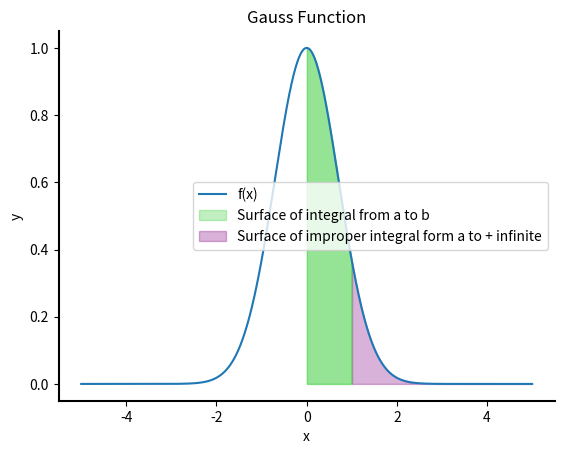

Reproduce this figure in Python.
# [redacted]

import numpy as np  
from scipy.integrate import quad    
from scipy.optimize import fsolve   
import matplotlib.pyplot as plt     

def function(x):
    return np.exp(-x**2)

def second_derivate(x):
    return 2*(2*x**2 - 1)*np.exp(-x**2)

def f(x):
   return function(x)-0.5 
x_half = fsolve(f, [-2, 2])

#extremes of integration
a = 0
b = 1
c = 5

#precision for definite and improper integration
n = 100
n2=1000 

#Calculation of the width = height of the trapezoids
h = (b-a)/n
h1 = (c-a)/n2 

#definite integration with trapezoid rule
integral = (h/2 )*(function(a) + function(b) + 2*np.sum(function(np.linspace(a, b, n, endpoint=False)[1:])))

improper_integral, Eimp = quad(function, 0, np.inf) 
imp_int_trap = (h1/2)*(function(a) + function(c) + 2*np.sum(function(np.linspace(a, c, n2, endpoint=False)[1:]))) 

#flexes and max error committed in definite integration
E = ((b-a)**3 / (12*n**2)) * max(abs(second_derivate(np.linspace(a, b, n+1))))
infl = fsolve(second_derivate, [-1, 1])

#max error in improper integration
Eimp_trap = ((c-a)**3 / (12*n2**2)) * max(abs(second_derivate(np.linspace(a, c, n2+1))))

print("\nValue of Gauss integral in [0;1]:", integral)
print("\nValue of improper integration from 0 to + infinite:", improper_integral)
print("Value of improper integration from 0 to + infinite, with trapezoid rule:", imp_int_trap)
print("\nabscissa of the inflections:", infl)
print("\nMaximum expected error of integral calculus:", E)
print("Maximum expected error of improper integral calculus:", Eimp)
print("Maximum expected error of improper integral calculus with trapezoid rule:", Eimp_trap)
print("\nAbscissa in which the integrand function assumes the value 1/2:", x_half)

x = np.linspace(-5, 5, 1000)
y = function(x)
fig, ax = plt.subplots()
ax.plot(x, y, label='Funzione integranda')
ax.fill_between(x, y, where=((x>=a)&(x<=b)), color='limegreen', alpha=0.3, label='Area limitata')
ax.fill_between(x, y, where=(x>=1), color='purple', alpha=0.3, label='Area illimitata')
ax.fill_between(x, y, where=((x>=0)&(x>=a)&(x<=b)), color='limegreen', alpha=0.3, label='Area in comune')
ax.set_title('Funzione integranda')
ax.set_xlabel('x')
ax.set_ylabel('y')

# style of x e y axes
ax.spines['bottom'].set_linewidth(1.5)
ax.spines['bottom'].set_color('black')
ax.spines['left'].set_linewidth(1.5)
ax.spines['left'].set_color('black')
ax.spines['right'].set_visible(False)
ax.spines['top'].set_visible(False)

# style of x e y tags
ax.xaxis.label.set_color('black')
ax.yaxis.label.set_color('black')
ax.tick_params(axis='x', colors='black')
ax.tick_params(axis='y', colors='black')

plt.xlabel('x')
plt.ylabel('y')
plt.title('Gauss Function')

plt.legend(['f(x)', 'Surface of integral from a to b', 'Surface of improper integral form a to + infinite'])
      
plt.show()